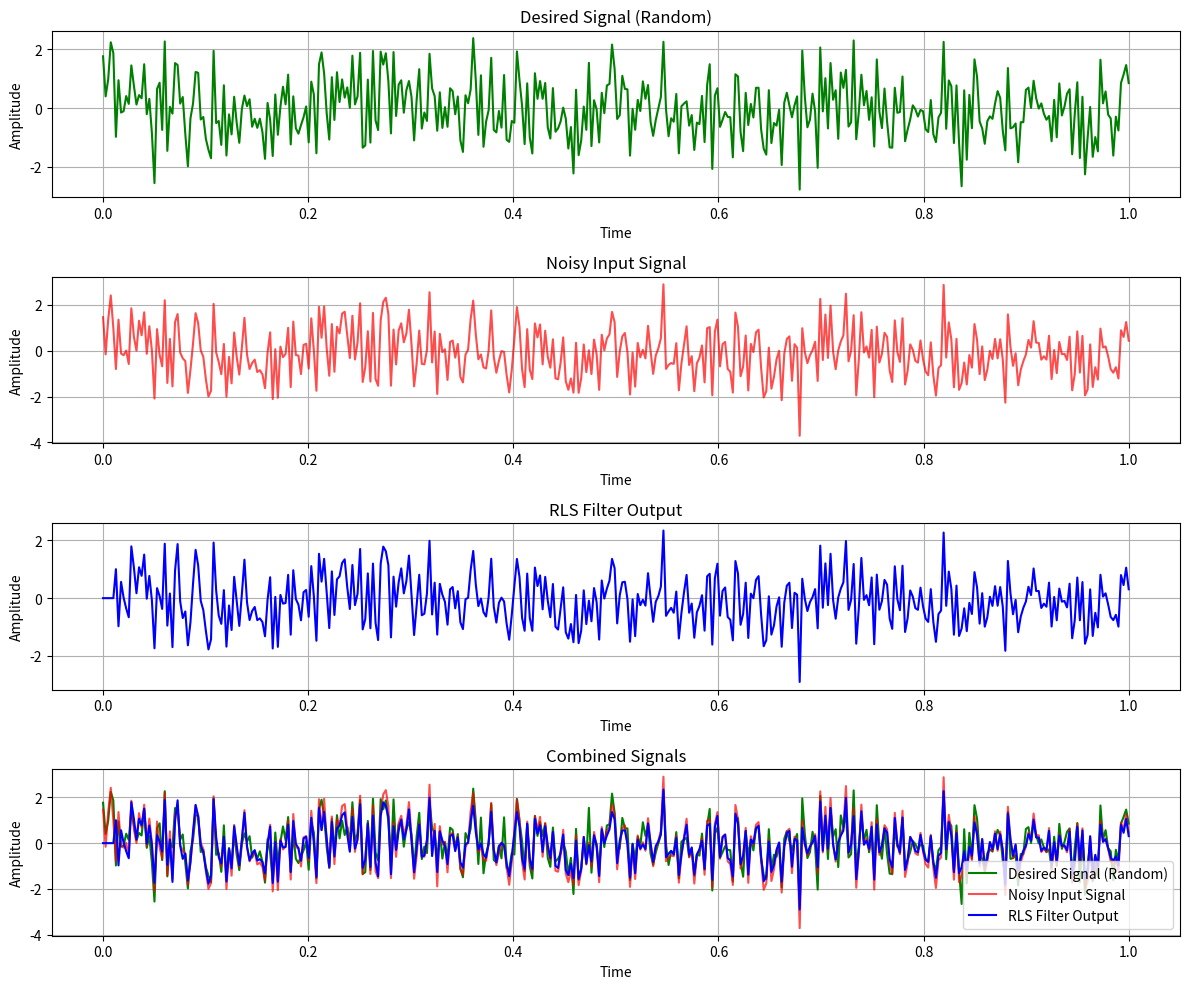

Here is the Python script that generated this plot:
import numpy as np
import matplotlib.pyplot as plt

# RLS Algorithm Implementation
def rls(x, d, order, lambda_factor, delta):
    N = len(x)
    w = np.zeros(order)  # Initialize weights
    P = np.eye(order) / delta  # Inverse correlation matrix
    y = np.zeros(N)  # Output of the filter
    e = np.zeros(N)  # Error signal

    for n in range(order, N):
        x_n = x[n:n-order:-1]  # Input vector
        y[n] = np.dot(w, x_n)  # Filter output
        e[n] = d[n] - y[n]  # Error signal

        # RLS Update Equations
        K = P @ x_n / (lambda_factor + x_n.T @ P @ x_n)
        w = w + K * e[n]
        P = (P - np.outer(K, x_n.T @ P)) / lambda_factor

    return y, e, w

# Test RLS Algorithm
np.random.seed(0)
N = 400
t = np.linspace(0, 1, N)

# Generate a random signal and add noise
clean_signal = np.random.normal(0, 1, N)  # Clean random signal
noisy_signal = clean_signal + np.random.normal(0, .5, N)  # Add noise to the random signal

# Set the desired signal as the clean signal
d = clean_signal
# Use the noisy signal as the input
x = noisy_signal

order = 4
lambda_factor = 0.99
delta = 1e-2

y_rls, e_rls, w_rls = rls(x, d, order, lambda_factor, delta)

# Plotting
plt.figure(figsize=(12, 10))

# Plot 1: Desired Signal
plt.subplot(4, 1, 1)
plt.plot(t, d, label="Desired Signal (Random)", color="green")
plt.title("Desired Signal (Random)")
plt.xlabel("Time")
plt.ylabel("Amplitude")
plt.grid()

# Plot 2: Noisy Input Signal
plt.subplot(4, 1, 2)
plt.plot(t, x, label="Noisy Input Signal", color="red", alpha=0.7)
plt.title("Noisy Input Signal")
plt.xlabel("Time")
plt.ylabel("Amplitude")
plt.grid()

# Plot 3: RLS Filter Output
plt.subplot(4, 1, 3)
plt.plot(t, y_rls, label="RLS Filter Output", color="blue")
plt.title("RLS Filter Output")
plt.xlabel("Time")
plt.ylabel("Amplitude")
plt.grid()

# Plot 4: Combined Signals
plt.subplot(4, 1, 4)
plt.plot(t, d, label="Desired Signal (Random)", color="green")
plt.plot(t, x, label="Noisy Input Signal", color="red", alpha=0.7)
plt.plot(t, y_rls, label="RLS Filter Output", color="blue")
plt.legend()
plt.title("Combined Signals")
plt.xlabel("Time")
plt.ylabel("Amplitude")
plt.grid()

plt.tight_layout()
plt.show()
